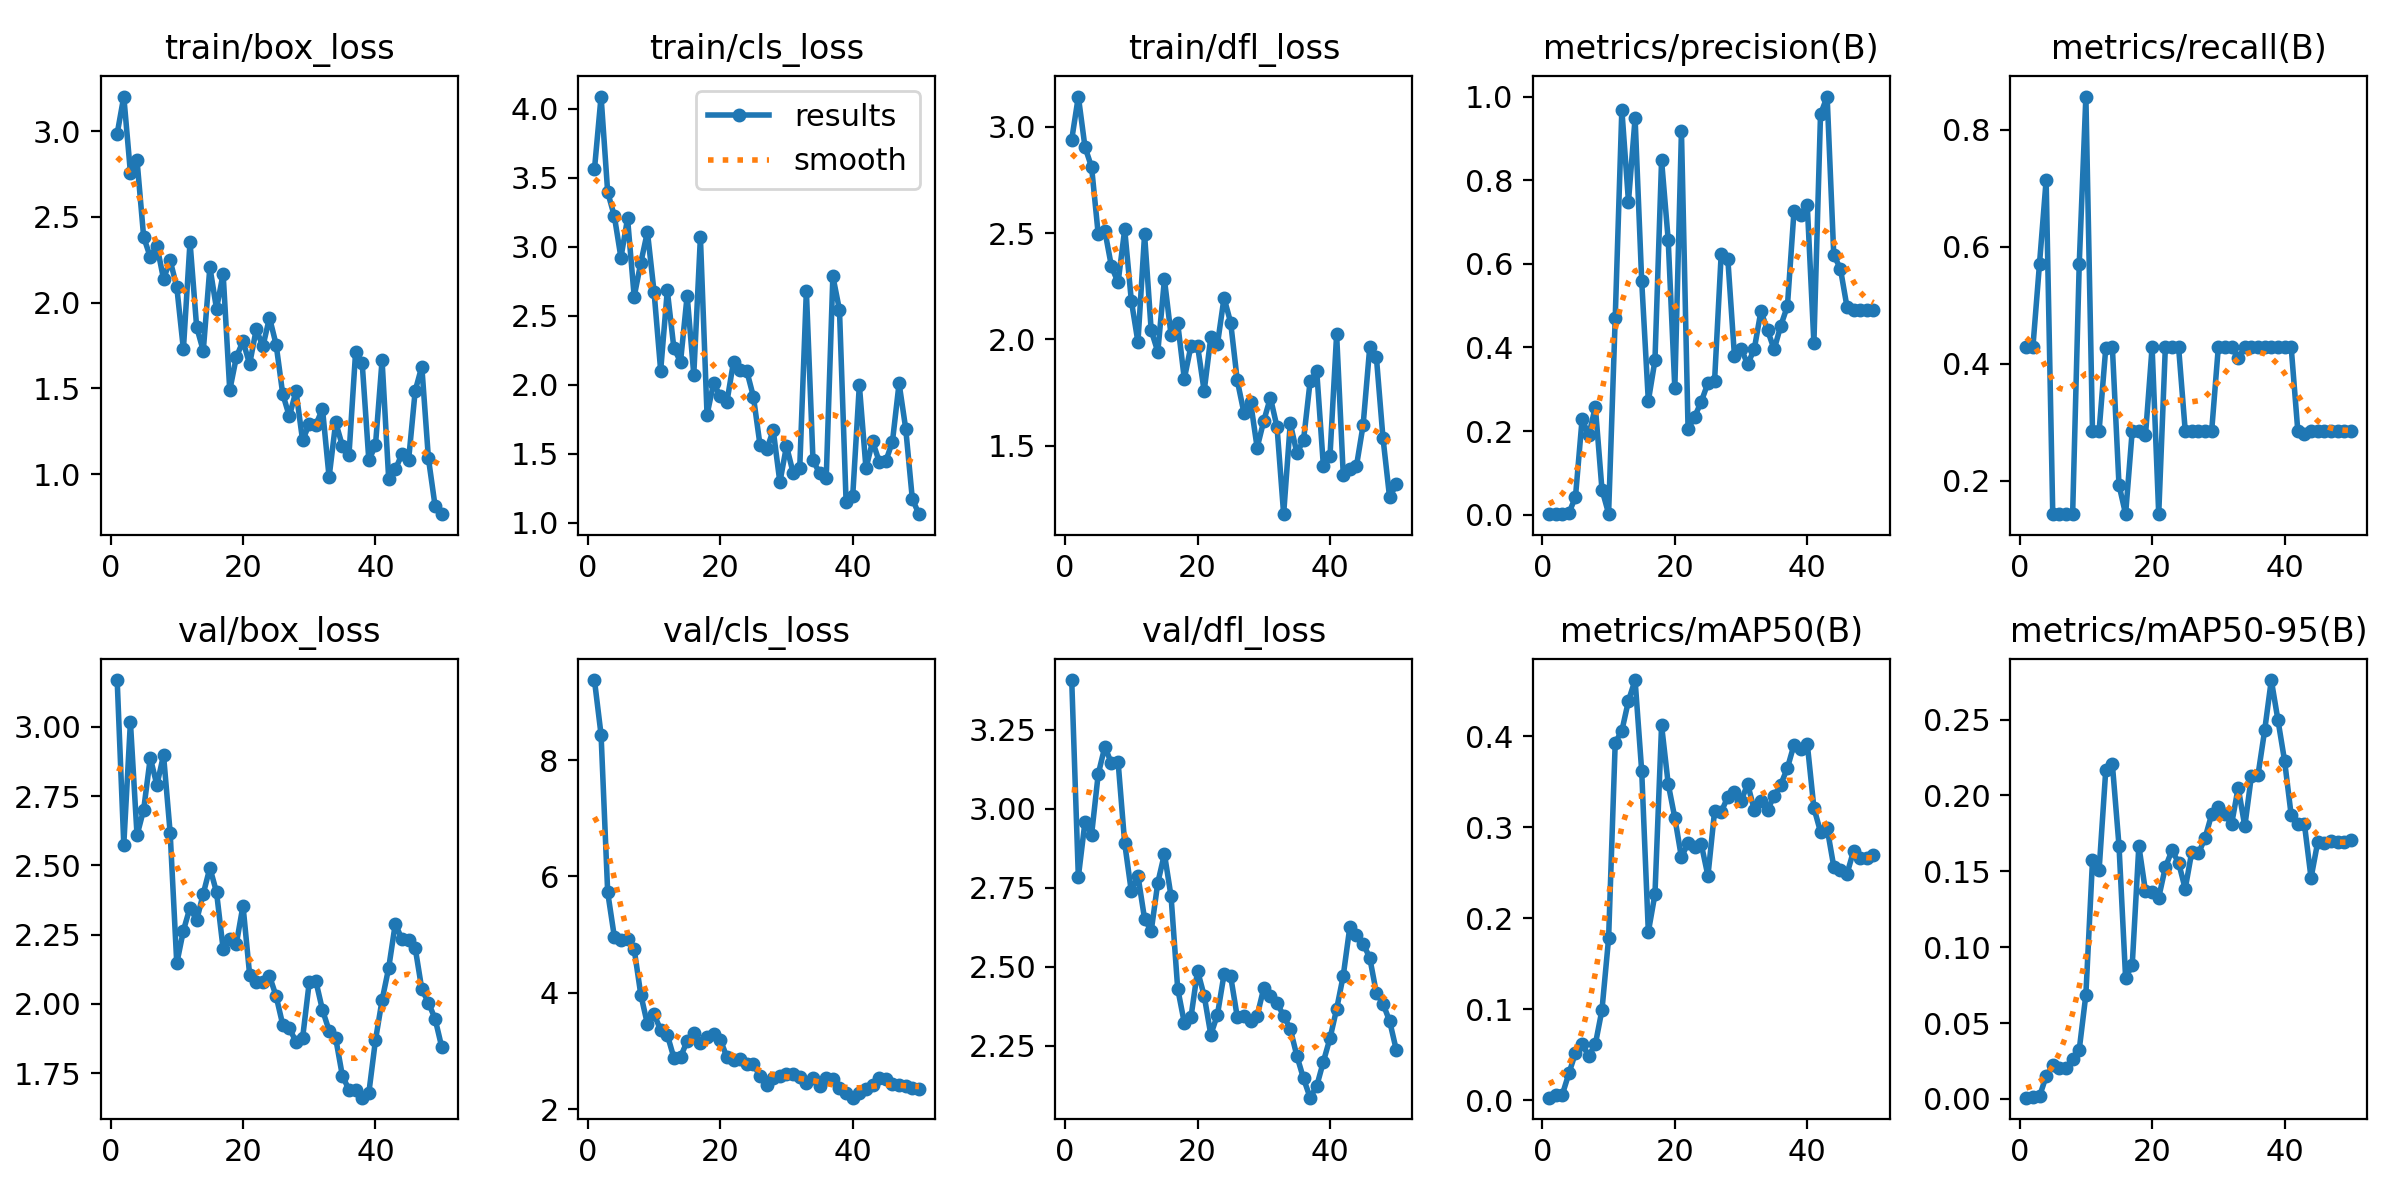

Values plotted in this chart, from the file beside it:
epoch, train/box_loss, train/cls_loss, train/dfl_loss, metrics/precision(B), metrics/recall(B), metrics/mAP50(B), metrics/mAP50-95(B), val/box_loss, val/cls_loss, val/dfl_loss, lr/pg0, lr/pg1, lr/pg2
1, 2.985, 3.56, 2.94, 0.00143, 0.4286, 0.00267, 0.00079, 3.169, 9.374, 3.407, 6e-05, 6e-05, 6e-05
2, 3.201, 4.088, 3.142, 0.00148, 0.4286, 0.00563, 0.00132, 2.575, 8.434, 2.784, 0.0001372, 0.0001372, 0.0001372
3, 2.759, 3.395, 2.905, 0.0019, 0.5714, 0.00573, 0.00167, 3.018, 5.728, 2.958, 0.0002113, 0.0002113, 0.0002113
4, 2.829, 3.223, 2.81, 0.00341, 0.7143, 0.02926, 0.01488, 2.609, 4.968, 2.918, 0.0002822, 0.0002822, 0.0002822
5, 2.383, 2.921, 2.495, 0.043, 0.1429, 0.05192, 0.02224, 2.701, 4.909, 3.109, 0.0003499, 0.0003499, 0.0003499
6, 2.266, 3.205, 2.511, 0.229, 0.1429, 0.06159, 0.02056, 2.888, 4.934, 3.196, 0.0004145, 0.0004145, 0.0004145
7, 2.333, 2.639, 2.343, 0.1895, 0.1429, 0.04837, 0.0202, 2.79, 4.749, 3.144, 0.0004758, 0.0004758, 0.0004758
8, 2.138, 2.884, 2.268, 0.258, 0.1429, 0.06137, 0.02611, 2.898, 3.97, 3.149, 0.0005341, 0.0005341, 0.0005341
9, 2.247, 3.108, 2.517, 0.06014, 0.5714, 0.09917, 0.03252, 2.618, 3.462, 2.89, 0.0005891, 0.0005891, 0.0005891
10, 2.092, 2.674, 2.183, 0.00286, 0.8571, 0.1777, 0.06865, 2.146, 3.633, 2.739, 0.000641, 0.000641, 0.000641
11, 1.729, 2.102, 1.987, 0.4707, 0.2857, 0.3928, 0.1572, 2.265, 3.362, 2.788, 0.0006897, 0.0006897, 0.0006897
12, 2.354, 2.683, 2.494, 0.9687, 0.2857, 0.4057, 0.151, 2.348, 3.28, 2.652, 0.0007353, 0.0007353, 0.0007353
13, 1.859, 2.263, 2.042, 0.7489, 0.4267, 0.4388, 0.2166, 2.302, 2.883, 2.613, 0.0007776, 0.0007776, 0.0007776
14, 1.719, 2.167, 1.942, 0.9485, 0.4286, 0.4616, 0.2206, 2.398, 2.899, 2.766, 0.0008169, 0.0008169, 0.0008169
15, 2.208, 2.646, 2.282, 0.5584, 0.1929, 0.3614, 0.167, 2.491, 3.171, 2.857, 0.0008529, 0.0008529, 0.0008529
16, 1.964, 2.073, 2.021, 0.2721, 0.1429, 0.1848, 0.07966, 2.404, 3.306, 2.723, 0.0008858, 0.0008858, 0.0008858
17, 2.168, 3.069, 2.077, 0.369, 0.2857, 0.2262, 0.08826, 2.199, 3.138, 2.431, 0.0009155, 0.0009155, 0.0009155
18, 1.49, 1.782, 1.815, 0.8475, 0.2857, 0.4118, 0.1668, 2.234, 3.245, 2.323, 0.000942, 0.000942, 0.000942
19, 1.683, 2.012, 1.969, 0.6572, 0.2776, 0.3475, 0.1369, 2.217, 3.296, 2.34, 0.0009654, 0.0009654, 0.0009654
20, 1.776, 1.916, 1.971, 0.3023, 0.4286, 0.3101, 0.1361, 2.355, 3.196, 2.487, 0.0009856, 0.0009856, 0.0009856
21, 1.642, 1.875, 1.757, 0.9171, 0.1429, 0.2666, 0.1327, 2.106, 2.897, 2.409, 0.001003, 0.001003, 0.001003
22, 1.845, 2.166, 2.01, 0.2041, 0.4286, 0.2829, 0.1527, 2.081, 2.848, 2.285, 0.001017, 0.001017, 0.001017
23, 1.745, 2.108, 1.977, 0.2346, 0.4286, 0.2782, 0.1638, 2.079, 2.867, 2.348, 0.001027, 0.001027, 0.001027
24, 1.913, 2.1, 2.195, 0.2708, 0.4286, 0.281, 0.1557, 2.101, 2.774, 2.476, 0.001035, 0.001035, 0.001035
25, 1.756, 1.914, 2.079, 0.3151, 0.2857, 0.2464, 0.1385, 2.028, 2.777, 2.47, 0.001039, 0.001039, 0.001039
26, 1.468, 1.563, 1.807, 0.3198, 0.2857, 0.3173, 0.1631, 1.925, 2.566, 2.341, 0.00101, 0.00101, 0.00101
27, 1.337, 1.531, 1.656, 0.6228, 0.2857, 0.3166, 0.1618, 1.911, 2.42, 2.344, 0.00101, 0.00101, 0.00101
28, 1.485, 1.669, 1.707, 0.6123, 0.2857, 0.3331, 0.1721, 1.864, 2.531, 2.33, 0.0009704, 0.0009704, 0.0009704
29, 1.197, 1.293, 1.491, 0.3805, 0.2857, 0.3385, 0.1876, 1.877, 2.566, 2.345, 0.0009308, 0.0009308, 0.0009308
30, 1.293, 1.556, 1.617, 0.3975, 0.4286, 0.3287, 0.1922, 2.078, 2.611, 2.433, 0.0008912, 0.0008912, 0.0008912
31, 1.287, 1.362, 1.726, 0.3599, 0.4286, 0.3472, 0.1879, 2.082, 2.609, 2.407, 0.0008516, 0.0008516, 0.0008516
32, 1.382, 1.397, 1.589, 0.3965, 0.4286, 0.3188, 0.181, 1.978, 2.563, 2.384, 0.000812, 0.000812, 0.000812
33, 0.983, 2.682, 1.178, 0.4869, 0.4098, 0.3289, 0.2052, 1.903, 2.447, 2.345, 0.0007724, 0.0007724, 0.0007724
34, 1.302, 1.453, 1.605, 0.4412, 0.4286, 0.3187, 0.1797, 1.876, 2.534, 2.304, 0.0007328, 0.0007328, 0.0007328
35, 1.167, 1.359, 1.466, 0.3953, 0.4286, 0.3345, 0.2131, 1.741, 2.403, 2.218, 0.0006932, 0.0006932, 0.0006932
36, 1.112, 1.326, 1.526, 0.4522, 0.4286, 0.3468, 0.2137, 1.69, 2.53, 2.147, 0.0006536, 0.0006536, 0.0006536
37, 1.711, 2.786, 1.803, 0.4988, 0.4286, 0.3649, 0.243, 1.69, 2.518, 2.086, 0.000614, 0.000614, 0.000614
38, 1.646, 2.542, 1.849, 0.7269, 0.4286, 0.3906, 0.2761, 1.661, 2.37, 2.123, 0.0005744, 0.0005744, 0.0005744
39, 1.082, 1.149, 1.405, 0.717, 0.4286, 0.3859, 0.2498, 1.678, 2.286, 2.2, 0.0005348, 0.0005348, 0.0005348
40, 1.168, 1.195, 1.453, 0.7405, 0.4286, 0.3915, 0.223, 1.869, 2.2, 2.274, 0.0004952, 0.0004952, 0.0004952
41, 1.665, 1.998, 2.024, 0.4104, 0.4286, 0.3211, 0.1871, 2.013, 2.279, 2.366, 0.0004556, 0.0004556, 0.0004556
42, 0.9719, 1.394, 1.364, 0.9575, 0.2857, 0.2947, 0.1812, 2.13, 2.341, 2.472, 0.000416, 0.000416, 0.000416
43, 1.028, 1.589, 1.391, 1, 0.2796, 0.2986, 0.1811, 2.29, 2.413, 2.627, 0.0003764, 0.0003764, 0.0003764
44, 1.118, 1.443, 1.406, 0.6211, 0.2857, 0.2567, 0.1457, 2.233, 2.542, 2.601, 0.0003368, 0.0003368, 0.0003368
45, 1.081, 1.446, 1.597, 0.5886, 0.2857, 0.2526, 0.1691, 2.23, 2.529, 2.573, 0.0002972, 0.0002972, 0.0002972
46, 1.486, 1.589, 1.963, 0.4969, 0.2857, 0.2486, 0.1688, 2.202, 2.429, 2.529, 0.0002576, 0.0002576, 0.0002576
47, 1.628, 2.01, 1.918, 0.4892, 0.2857, 0.2741, 0.1697, 2.053, 2.413, 2.417, 0.000218, 0.000218, 0.000218
48, 1.092, 1.683, 1.537, 0.4893, 0.2857, 0.266, 0.169, 2.004, 2.399, 2.383, 0.0001784, 0.0001784, 0.0001784
49, 0.8169, 1.172, 1.257, 0.4889, 0.2857, 0.2663, 0.1691, 1.947, 2.362, 2.329, 0.0001388, 0.0001388, 0.0001388
50, 0.7675, 1.062, 1.318, 0.4887, 0.2857, 0.269, 0.1705, 1.845, 2.345, 2.238, 9.92e-05, 9.92e-05, 9.92e-05
